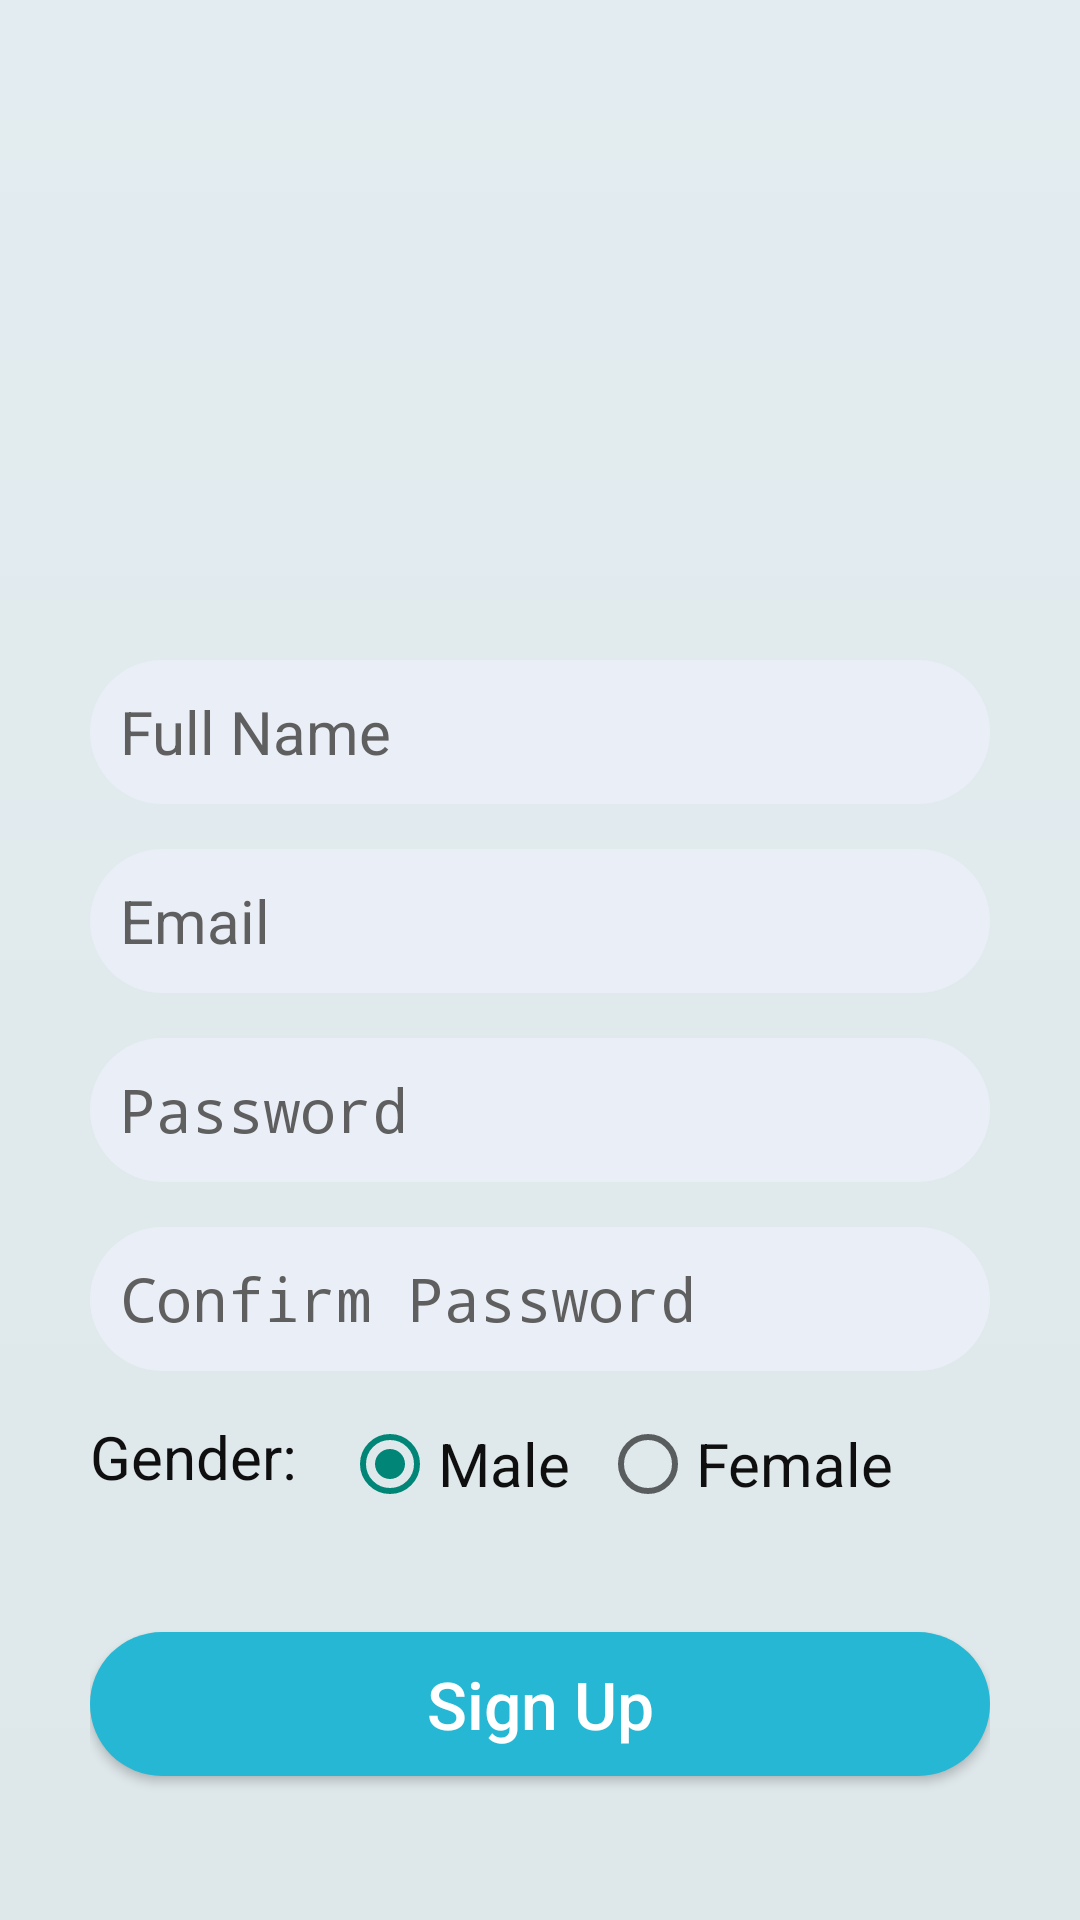

Layout XML and referenced resources for this Android screen:
<!-- AndroidManifest.xml: activity theme NoActionBarTheme -->
<!-- res/layout/activity_signup.xml -->
<?xml version="1.0" encoding="utf-8"?>
<LinearLayout xmlns:android="http://schemas.android.com/apk/res/android"
    xmlns:app="http://schemas.android.com/apk/res-auto"
    xmlns:tools="http://schemas.android.com/tools"
    android:layout_width="match_parent"
    android:layout_height="match_parent"
    android:background="@drawable/back_color"
    android:orientation="vertical"
    android:padding="30dp"
    tools:context=".SignupActivity"
    android:layout_gravity="center">

    <ImageView
        android:layout_width="match_parent"
        android:layout_height="150dp"
        android:src="@drawable/cloud_music_icon"
        android:layout_marginTop="20dp"/>


    <EditText
        android:id="@+id/signup_full_name"
        android:layout_width="match_parent"
        android:layout_height="48dp"
        android:layout_marginTop="20dp"
        android:background="@drawable/edit_text"
        android:hint="Full Name"
        android:inputType="text"
        android:textSize="20sp"
        android:paddingStart="10dp"
        android:textColorHint="#5f5f5f"/>


    <EditText
        android:id="@+id/signup_email"
        android:layout_width="match_parent"
        android:layout_height="48dp"
        android:layout_marginTop="15dp"
        android:hint="Email"
        android:inputType="textEmailAddress"
        android:textSize="20sp"
        android:background="@drawable/edit_text"
        android:textColorHint="#5f5f5f"
        android:paddingStart="10dp"/>


    <EditText
        android:id="@+id/signup_pass"
        android:layout_width="match_parent"
        android:layout_height="48dp"
        android:layout_marginTop="15dp"
        android:hint="Password"
        android:inputType="textPassword"
        android:textSize="20sp"
        android:background="@drawable/edit_text"
        android:textColorHint="#5f5f5f"
        android:paddingStart="10dp"/>


    <EditText
        android:id="@+id/signup_confirm_pass"
        android:layout_width="match_parent"
        android:layout_height="48dp"
        android:layout_marginTop="15dp"
        android:hint="Confirm Password"
        android:inputType="textPassword"
        android:textSize="20sp"
        android:background="@drawable/edit_text"
        android:textColorHint="#5f5f5f"
        android:paddingStart="10dp"/>

    <RadioGroup
        android:layout_width="match_parent"
        android:layout_height="wrap_content"
        android:layout_marginTop="15dp"
        android:orientation="horizontal">

        <TextView
            android:layout_width="wrap_content"
            android:layout_height="wrap_content"
            android:text="Gender: "
            android:textColor="#0f0f0f"
            android:textSize="20sp"
            android:layout_gravity="left"/>

        <RadioButton
            android:id="@+id/rbMale"
            android:layout_width="wrap_content"
            android:layout_height="wrap_content"
            android:layout_marginLeft="10dp"
            android:text="Male"
            android:checked="true"
            android:textColor="#0f0f0f"
            android:textSize="20sp"
            android:layout_gravity="left"/>

        <RadioButton
            android:id="@+id/rbFemale"
            android:layout_width="wrap_content"
            android:layout_height="wrap_content"
            android:layout_marginLeft="10dp"
            android:text="Female"
            android:textColor="#0f0f0f"
            android:textSize="20sp"
            android:layout_gravity="left"/>
    </RadioGroup>

    <Button
        android:id="@+id/btn_signup"
        android:layout_width="match_parent"
        android:layout_height="48dp"
        android:layout_marginTop="40dp"
        android:background="@drawable/button"
        android:text="Sign Up"
        android:textColor="#fff"
        android:textSize="22sp"
        android:textAllCaps="false"/>

    <TextView
        android:id="@+id/sign_in"
        android:layout_width="wrap_content"
        android:layout_height="wrap_content"
        android:layout_gravity="center"
        android:layout_marginTop="15dp"
        android:text="Already registered! Sign in."
        android:textColor="#000"
        android:textSize="18sp" />


</LinearLayout>
<!-- resources referenced by this layout -->
<resources>
  <!-- drawable back_color (drawable) -->
  <?xml version="1.0" encoding="utf-8"?>
  <shape xmlns:android="http://schemas.android.com/apk/res/android">
      <gradient android:startColor="#E3EDF1"
          android:endColor="#DEE7E9"
          android:angle="270"/>
  
  </shape>
  <!-- drawable button (drawable) -->
  <?xml version="1.0" encoding="utf-8"?>
  <shape xmlns:android="http://schemas.android.com/apk/res/android"
      android:shape="rectangle">
      <solid android:color="#25B7D3" />
      <corners android:radius="25dp"/>
  </shape>
  <!-- drawable edit_text (drawable) -->
  <?xml version="1.0" encoding="utf-8"?>
  <shape xmlns:android="http://schemas.android.com/apk/res/android"
      android:shape="rectangle">
      <solid android:color="#EAEFF7" />
      <corners android:radius="25dp"/>
  </shape>
  <style name="NoActionBarTheme" parent="Theme.AppCompat.Light.NoActionBar">
  
      </style>
</resources>
